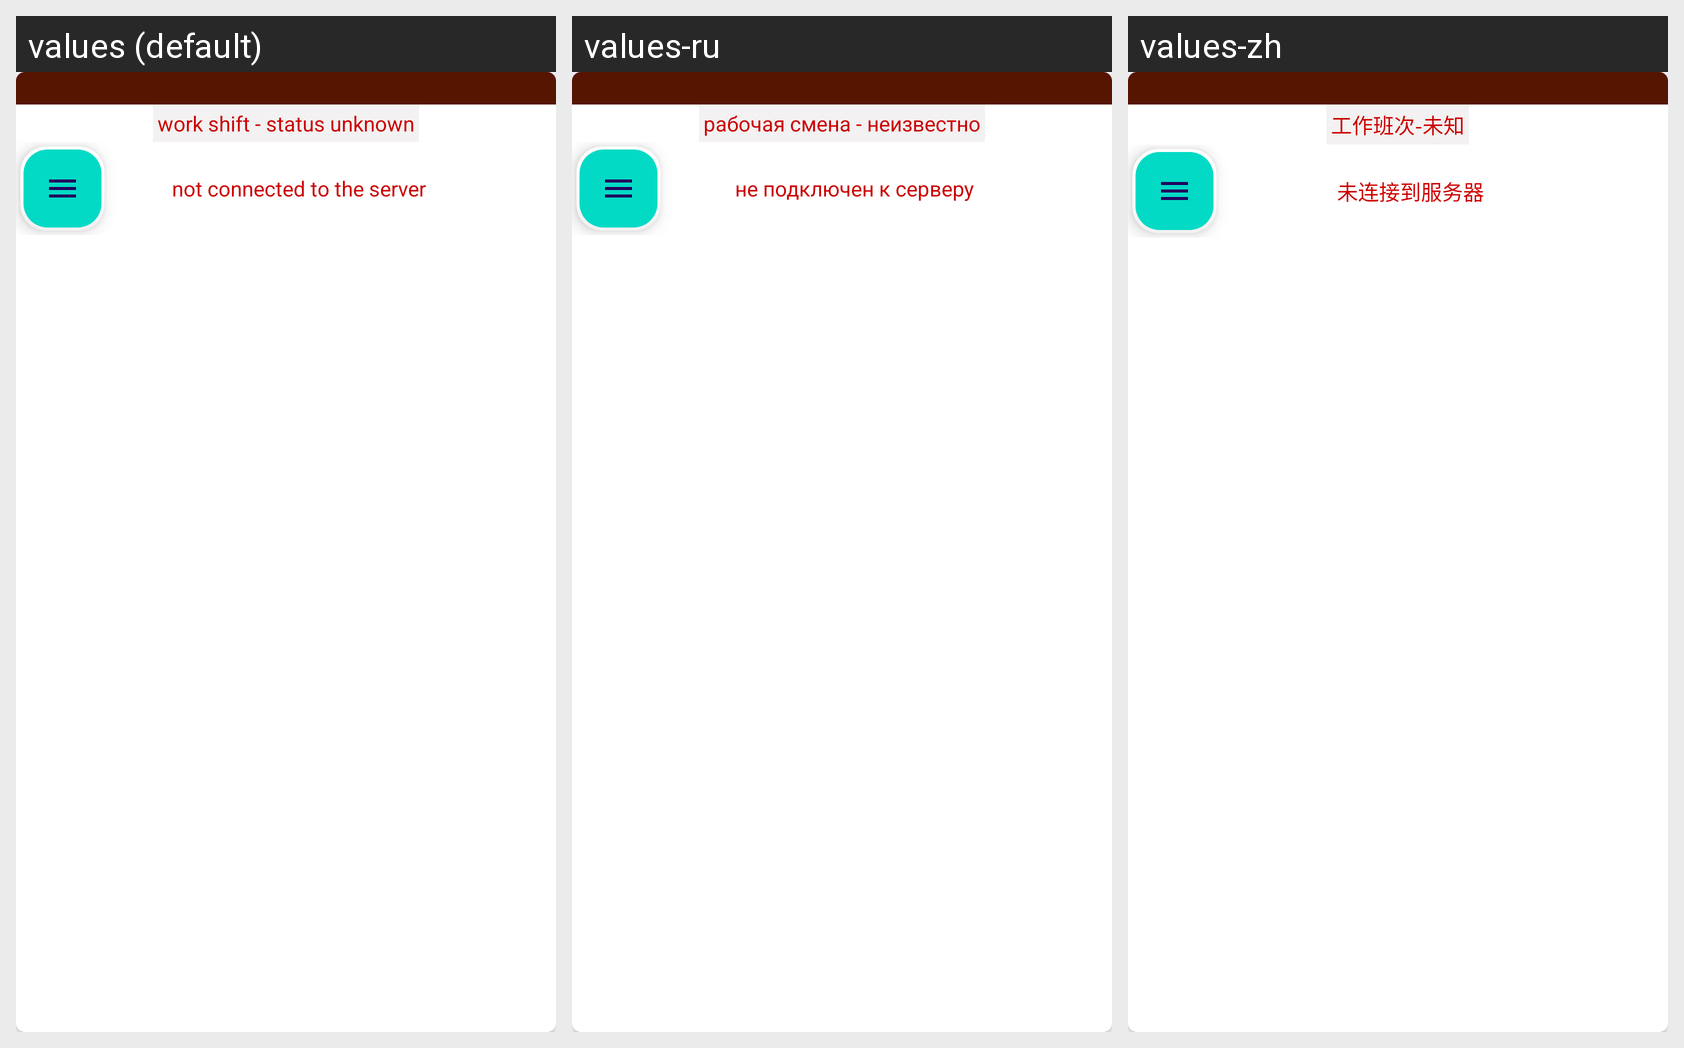

Translations of the strings shown on this Android screen, per locale in the grid:
Android screen res/layout/server_driver_list_item.xml rendered under 3 locales, left to right: values (default), values-ru, values-zh. Device: Nexus 5 (rendered at 1080×1920; each locale shown at half size, 540×960, under a caption strip naming it); theme Theme.TaxiApp.
Strings drawn on this screen, with the default value and each locale's value (text and hints the layout hard-codes, and strings that could not be matched under every locale, appear in the picture but are not listed):

debug_state_unknown
  values: work shift - status unknown
  values-ru: рабочая смена - неизвестно
  values-zh: 工作班次-未知

debug_no_connected
  values: not connected to the server
  values-ru: не подключен к серверу
  values-zh: 未连接到服务器
